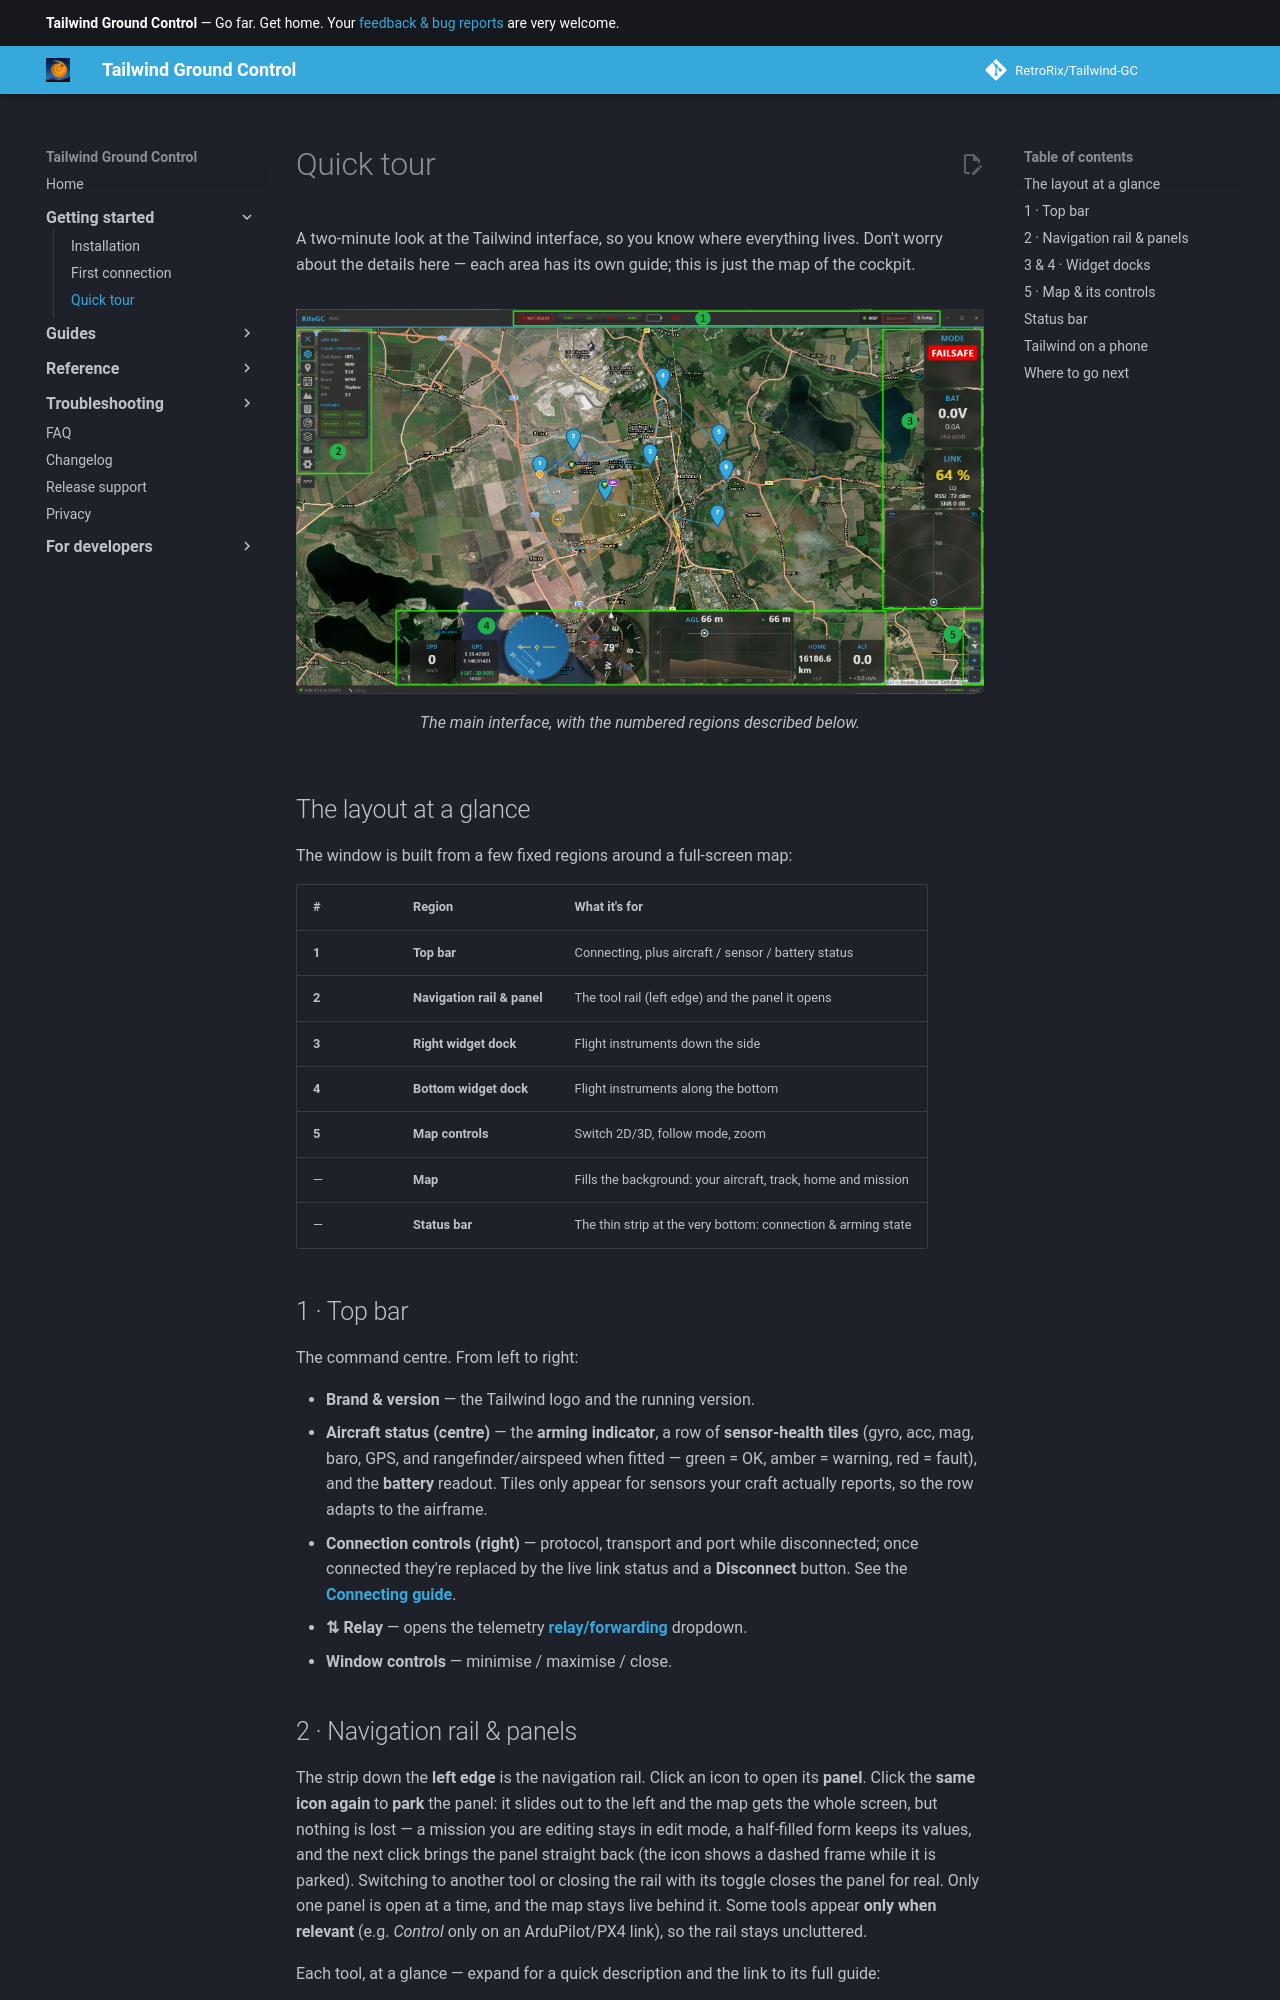

repository: RetroRix/Tailwind-GC · page: getting-started/quick-tour/index.html · generator: mkdocs

# Quick tour

A two-minute look at the Tailwind interface, so you know where everything lives. Don't worry about the
details here — each area has its own guide; this is just the map of the cockpit.

![The Tailwind interface with its main regions numbered](../assets/getting-started/ui_overview.png)
/// caption
The main interface, with the numbered regions described below.
///

## The layout at a glance

The window is built from a few fixed regions around a full-screen map:

| # | Region | What it's for |
|---|---|---|
| **1** | **Top bar** | Connecting, plus aircraft / sensor / battery status |
| **2** | **Navigation rail & panel** | The tool rail (left edge) and the panel it opens |
| **3** | **Right widget dock** | Flight instruments down the side |
| **4** | **Bottom widget dock** | Flight instruments along the bottom |
| **5** | **Map controls** | Switch 2D/3D, follow mode, zoom |
| — | **Map** | Fills the background: your aircraft, track, home and mission |
| — | **Status bar** | The thin strip at the very bottom: connection & arming state |

## 1 · Top bar

The command centre. From left to right:

- **Brand & version** — the Tailwind logo and the running version.
- **Aircraft status (centre)** — the **arming indicator**, a row of **sensor-health tiles** (gyro, acc,
  mag, baro, GPS, and rangefinder/airspeed when fitted — green = OK, amber = warning, red = fault), and
  the **battery** readout. Tiles only appear for sensors your craft actually reports, so the row adapts
  to the airframe.
- **Connection controls (right)** — protocol, transport and port while disconnected; once connected
  they're replaced by the live link status and a **Disconnect** button. See the
  **[Connecting guide](../guides/connecting.md)**.
- **⇅ Relay** — opens the telemetry **[relay/forwarding](../guides/relay-and-forwarding.md)** dropdown.
- **Window controls** — minimise / maximise / close.

## 2 · Navigation rail & panels

The strip down the **left edge** is the navigation rail. Click an icon to open its **panel**. Click the
**same icon again** to **park** the panel: it slides out to the left and the map gets the whole screen,
but nothing is lost — a mission you are editing stays in edit mode, a half-filled form keeps its values,
and the next click brings the panel straight back (the icon shows a dashed frame while it is parked).
Switching to another tool or closing the rail with its toggle closes the panel for real. Only one panel
is open at a time, and the map stays live behind it. Some tools appear **only when relevant** (e.g.
*Control* only on an ArduPilot/PX4 link), so the rail stays uncluttered.

Each tool, at a glance — expand for a quick description and the link to its full guide:

??? note "UAV Info"
    Flight-controller identity (firmware variant, version, board) and live vehicle status — a quick
    read-out of what you're connected to and how it's doing.

    ![The UAV Info panel](../assets/guides/telemetry/uav_info.png)

    *Details: [Telemetry & display](../guides/telemetry-and-display.md).*

??? note "Mission"
    Plan a waypoint mission: add, edit and reorder waypoints, set altitudes (incl. AGL /
    terrain-following), generate survey patterns, undo/redo, and upload / download to the aircraft.
    Includes the reusable mission library.

    ![The Mission panel](../assets/guides/missions/editing.png)

    *Details: [Missions](../guides/missions.md).*

??? note "Control (ArduPilot / PX4)"
    Send vehicle commands over MAVLink — arm / disarm, change flight mode, take off, RTL, loiter and
    more. Only shown when connected to an ArduPilot or PX4 vehicle.

    <!-- SCREENSHOT: ../assets/getting-started/panels/control.png -->

??? note "RC"
    Fly from the GCS with a gamepad or joystick: map your controller's axes/buttons to RC channels and
    manage control profiles. Only shown when RC control is enabled (and not on a passive telemetry link).

    <!-- SCREENSHOT: ../assets/getting-started/panels/rc-control.png -->

    *Details: [RC control](../guides/rc-control.md).*

??? note "Terrain"
    A terrain-profile analysis of your planned mission or a recorded track — see the ground elevation
    beneath the route and check your above-ground clearance.

    ![The Terrain analysis panel](../assets/guides/safety/terrain_analysis.png)

    *Details: [Missions](../guides/missions.md).*

??? note "Logbook"
    Your flight history: automatic recordings with replay, plus import of INAV blackbox, ArduPilot
    Dataflash, MAVLink `.tlog` and MWPTools raw-MSP logs. Add notes and weather, and reach the **Vehicle**
    and **Battery** managers from here.

    ![The Logbook panel](../assets/guides/logbook/logbook_detail.png)

    *Details: [Logbook](../guides/logbook.md) · [Vehicles](../guides/vehicles.md) · [Batteries](../guides/batteries.md).*

??? note "Radar"
    Foreign-vehicle radar — show nearby ADS-B (and other) traffic on the map, with proximity and
    conflict alerts. Only shown when radar is switched on.

    ![The Radar panel](../assets/guides/radar/radar_panel.png)

    *Details: [Radar & ADS-B](../guides/radar-and-adsb.md).*

??? note "Airspace"
    Aeronautical overlays (airports, controlled airspace and obstacles), plus the editors for INAV
    **geozones** and ArduPilot/PX4 **geofences**. Shown when the overlay is on, or when a connected FC
    supports geozones/geofences.

    ![The Airspace Manager panel](../assets/guides/airspace/airspace_nearby.png)

    *Details: [Safety](../guides/safety.md).*

??? note "Video"
    Set up and watch a live RTSP video feed alongside (or behind) the map, with one-click map ⇄ video
    swapping.

    ![The Video panel](../assets/guides/video/video_panel.png)

    *Details: [Video](../guides/video.md).*

??? note "Settings"
    Everything configurable — units, map provider, telemetry rates, flight logging, language, widget
    selection and more.

    ![The Settings panel](../assets/getting-started/panels/settings.png)

    *Details: [Settings reference](../reference/settings.md).*
